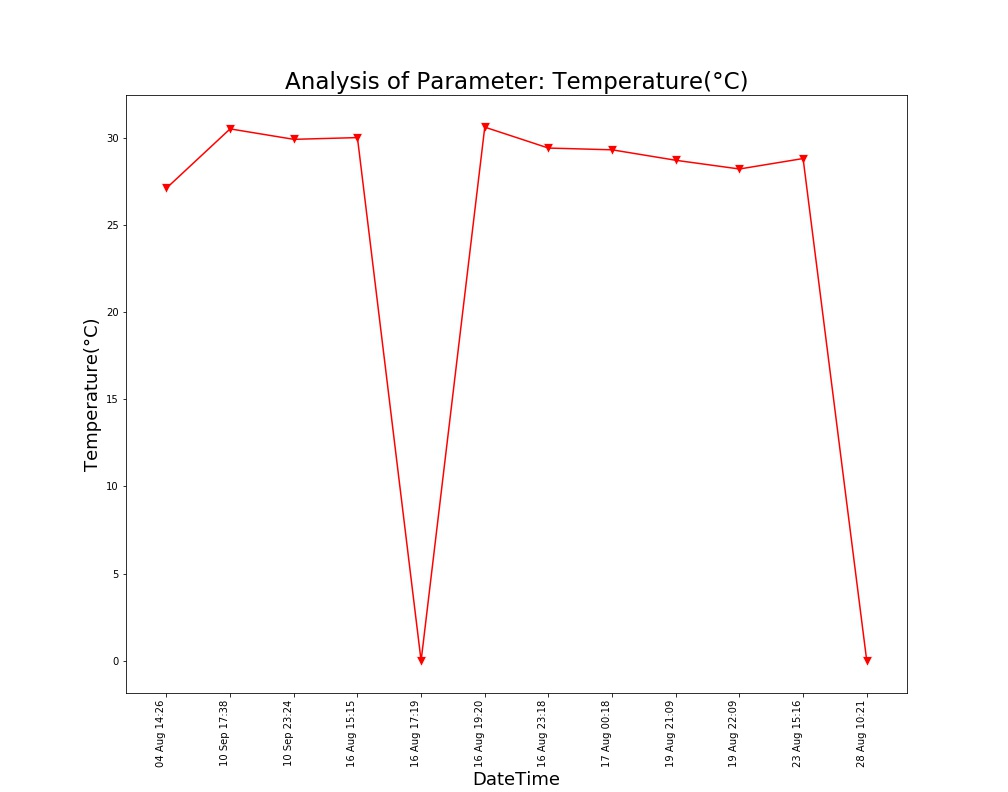

Values plotted in this chart, from the file beside it:
Unnamed: 0, DateTime, Date, Time, Temperature(°C)
0.0, 04 Aug 14:26, 04 Aug 2021, 14:26:24, 27.1
1.0, 16 Aug 15:15, 16 Aug 2021, 15:15:28, 30.0
2.0, 16 Aug 17:19, 16 Aug 2021, 17:19:32, 0.0
3.0, 16 Aug 19:20, 16 Aug 2021, 19:20:17, 30.6
4.0, 16 Aug 23:18, 16 Aug 2021, 23:18:09, 29.4
5.0, 17 Aug 00:18, 17 Aug 2021, 00:18:33, 29.3
6.0, 19 Aug 21:09, 19 Aug 2021, 21:09:25, 28.7
7.0, 19 Aug 22:09, 19 Aug 2021, 22:09:52, 28.2
8.0, 23 Aug 15:16, 23 Aug 2021, 15:16:38, 28.8
, 28 Aug 10:21, 28 Aug 2021, 10:21:18, 0.0
, 10 Sep 17:38, 10 Sep 2021, 17:38:26, 30.5
, 10 Sep 23:24, 10 Sep 2021, 23:24:03, 29.9
